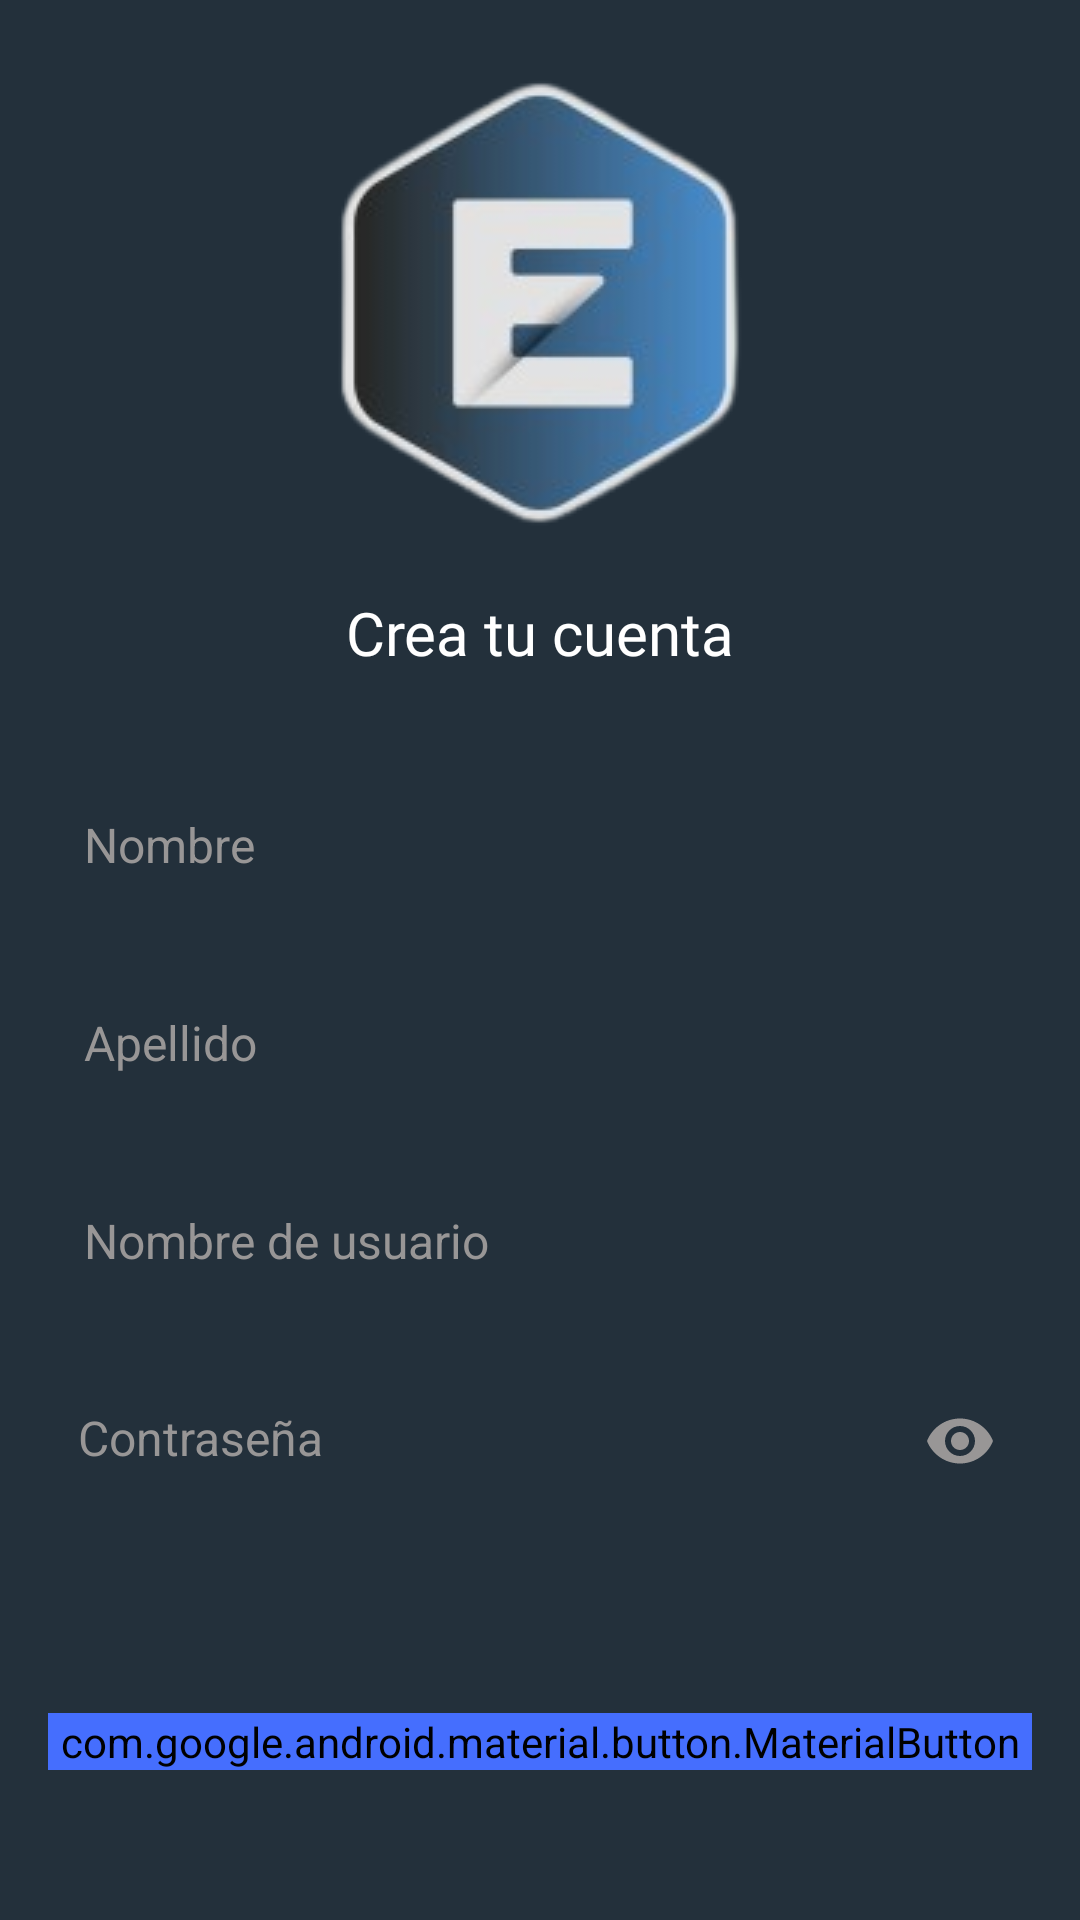

The Android layout XML behind this screen, and the referenced resources:
<!-- AndroidManifest.xml: application theme AppTheme -->
<!-- res/layout/activity_sign_up.xml -->
<?xml version="1.0" encoding="utf-8"?>
<androidx.constraintlayout.widget.ConstraintLayout xmlns:android="http://schemas.android.com/apk/res/android"
    xmlns:app="http://schemas.android.com/apk/res-auto"
    xmlns:tools="http://schemas.android.com/tools"
    android:layout_width="match_parent"
    android:layout_height="match_parent"
    android:background="@color/background_login"
    android:orientation="vertical"
    tools:context=".ui.start.signUp.SignUpActivity">

    <include
        android:id="@+id/containerToolbar"
        layout="@layout/layout_toolbar"/>

    <ImageView
        android:id="@+id/ivLogo"
        app:layout_constraintTop_toTopOf="parent"
        app:layout_constraintStart_toStartOf="parent"
        app:layout_constraintEnd_toEndOf="parent"
        android:layout_width="wrap_content"
        android:layout_height="wrap_content"
        android:src="@drawable/eldar_srl_logo"
        android:layout_gravity="center"/>

    <TextView
        android:id="@+id/tvTitle"
        app:layout_constraintTop_toBottomOf="@id/ivLogo"
        style="@style/TextStyleMedium"
        android:layout_width="match_parent"
        android:layout_height="wrap_content"
        android:gravity="center_horizontal"
        android:text="@string/create_your_account"
        android:textColor="@color/white"
        android:textSize="20sp" />

    <EditText
        android:id="@+id/etName"
        style="@style/StyleButtonApp"
        android:layout_width="match_parent"
        android:layout_height="50dp"
        android:layout_marginHorizontal="@dimen/margin_app"
        android:backgroundTint="@color/white"
        android:gravity="center_vertical"
        android:hint="@string/name"
        android:inputType="textCapWords"
        android:maxLength="40"
        android:paddingHorizontal="12dp"
        android:textColor="@color/black"
        android:textColorHint="@color/gray"
        android:textSize="16sp"
        app:layout_constraintVertical_bias="0.2"
        app:layout_constraintBottom_toTopOf="@+id/etSurname"
        app:layout_constraintTop_toBottomOf="@+id/tvTitle"
        app:layout_constraintVertical_chainStyle="packed" />

    <EditText
        android:id="@+id/etSurname"
        style="@style/StyleButtonApp"
        android:layout_width="match_parent"
        android:layout_height="50dp"
        android:layout_marginHorizontal="@dimen/margin_app"
        android:backgroundTint="@color/white"
        android:gravity="center_vertical"
        android:hint="@string/surname"
        android:inputType="textCapWords"
        android:layout_marginTop="@dimen/margin_app"
        android:maxLength="40"
        android:paddingHorizontal="12dp"
        android:textColor="@color/black"
        android:textColorHint="@color/gray"
        android:textSize="16sp"
        app:layout_constraintBottom_toTopOf="@+id/etUsername"
        app:layout_constraintTop_toBottomOf="@+id/etName"
        tools:layout_editor_absoluteX="16dp" />

    <EditText
        android:id="@+id/etUsername"
        style="@style/StyleButtonApp"
        android:layout_width="match_parent"
        android:layout_height="50dp"
        android:layout_marginHorizontal="@dimen/margin_app"
        android:backgroundTint="@color/white"
        android:gravity="center_vertical"
        android:hint="@string/user_name"
        android:inputType="textPersonName"
        android:layout_marginTop="@dimen/margin_app"
        android:maxLength="20"
        android:paddingHorizontal="12dp"
        android:textColor="@color/black"
        android:textColorHint="@color/gray"
        android:textSize="16sp"
        app:layout_constraintBottom_toTopOf="@+id/textInputLayout"
        app:layout_constraintTop_toBottomOf="@+id/etSurname"
        tools:layout_editor_absoluteX="16dp" />

    <com.google.android.material.textfield.TextInputLayout
        android:id="@+id/textInputLayout"
        android:layout_width="match_parent"
        android:layout_height="wrap_content"
        android:layout_marginHorizontal="@dimen/margin_app"
        app:boxBackgroundColor="@color/white"
        app:hintEnabled="false"
        android:layout_marginTop="@dimen/margin_app"
        app:layout_constraintTop_toBottomOf="@id/etUsername"
        app:layout_constraintBottom_toBottomOf="parent"
        app:passwordToggleEnabled="true"
        app:passwordToggleTint="@color/gray">

        <com.google.android.material.textfield.TextInputEditText
            android:id="@+id/etPassword"
            style="@style/StyleButtonApp"
            android:layout_width="match_parent"
            android:layout_height="50dp"
            android:layout_marginTop="4dp"
            android:backgroundTint="@color/white"
            android:gravity="start"
            android:hint="@string/password"
            android:inputType="textPassword"
            android:maxLength="20"
            android:paddingVertical="15dp"
            android:paddingStart="10dp"
            android:textColor="@color/black"
            android:textColorHint="@color/gray"
            android:textSize="16sp" />
    </com.google.android.material.textfield.TextInputLayout>

    <com.google.android.material.button.MaterialButton
        android:id="@+id/btnRegister"
        android:layout_width="match_parent"
        android:layout_height="wrap_content"
        android:layout_marginHorizontal="@dimen/margin_app"
        android:layout_marginBottom="50dp"
        android:backgroundTint="@color/color_primary"
        android:text="@string/register"
        app:cornerRadius="8dp"
        app:layout_constraintBottom_toBottomOf="parent" />

</androidx.constraintlayout.widget.ConstraintLayout>
<!-- res/layout/layout_toolbar.xml (included above) -->
<?xml version="1.0" encoding="utf-8"?>
<com.google.android.material.appbar.AppBarLayout xmlns:android="http://schemas.android.com/apk/res/android"
    xmlns:app="http://schemas.android.com/apk/res-auto"
    xmlns:tools="http://schemas.android.com/tools"
    android:layout_width="match_parent"
    android:layout_height="wrap_content"
    android:background="@color/transparent"
    app:elevation="0dp">

    <com.google.android.material.appbar.MaterialToolbar
        android:id="@+id/toolbar"
        android:layout_width="match_parent"
        android:layout_height="?android:attr/actionBarSize"
        android:layout_gravity="center"
        android:clipChildren="false"
        android:clipToPadding="false"
        android:paddingEnd="9dp"
        app:contentInsetStartWithNavigation="0dp"
        app:titleCentered="true"
        app:titleTextAppearance="@style/ToolbarStyle"
        tools:ignore="RtlSymmetry" />

</com.google.android.material.appbar.AppBarLayout>
<!-- resources referenced by this layout -->
<resources>
  <color name="background_login">#23303B</color>
  <color name="black">#FF000000</color>
  <color name="color_primary">#456EFE</color>
  <color name="gray">#989696</color>
  <color name="transparent">@android:color/transparent</color>
  <color name="white">#FFFFFFFF</color>
  <dimen name="margin_app">16dp</dimen>
  <!-- drawable eldar_srl_logo: png bitmap (drawable, 23929 bytes) -->
  <string name="create_your_account">Crea tu cuenta</string>
  <string name="name">Nombre</string>
  <string name="password">Contraseña</string>
  <string name="register">Registrarse</string>
  <string name="surname">Apellido</string>
  <string name="user_name">Nombre de usuario</string>
  <style name="StyleButtonApp">
          <item name="android:background">@drawable/selector_button</item>
          <item name="android:enabled">true</item>
          <item name="android:layout_width">match_parent</item>
          <item name="android:textSize">@dimen/text_size_normal</item>
          <item name="android:layout_height">@dimen/height_button</item>
          <item name="android:textColor">@color/white</item>
          <item name="android:gravity">center</item>
          <item name="android:includeFontPadding">false</item>
          <item name="android:textAllCaps">false</item>
      </style>
  <style name="TextStyleMedium">
          <item name="android:textSize">@dimen/text_size_normal</item>
          <item name="android:fontFamily">@font/plus_jakarta_sans_medium</item>
          <item name="android:includeFontPadding">false</item>
          <item name="android:textColor">@color/white</item>
      </style>
  <style name="ToolbarStyle" parent="@android:style/TextAppearance.Medium">
          <item name="android:textColor">@color/black</item>
          <item name="android:fontFamily">@font/plus_jakarta_sans_medium</item>
          <item name="android:gravity">center</item>
          <item name="actionMenuTextColor">@color/color_primary</item>
          <item name="titleTextColor">@color/black</item>
      </style>
  <style name="AppTheme" parent="Theme.EldarWallet" />
  <dimen name="text_size_normal">16dp</dimen>
  <dimen name="height_button">48dp</dimen>
  <style name="Theme.EldarWallet" parent="Theme.AppCompat.NoActionBar" />
</resources>
